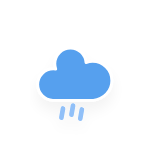
t = 0.00 s
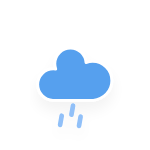
t = 0.25 s
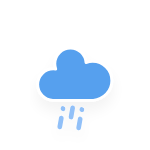
t = 2.25 s
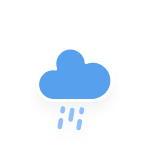
t = 4.25 s
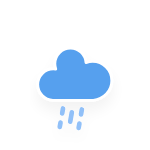
t = 6.25 s

The animated SVG that drew these frames (rendered in a browser with its animation timeline set to each time). Animation: 1 CSS @keyframes rule; one cycle of 8.25 s, repeats indefinitely.

<?xml version="1.0" encoding="utf-8"?>
<!-- (c) ammap.com | SVG weather icons -->
<svg
    version="1.1"
    xmlns="http://www.w3.org/2000/svg"
    xmlns:xlink="http://www.w3.org/1999/xlink"
    width="150"
    height="150"
    viewbox="0 0 64 64">
    <defs>
        <filter id="blur" width="200%" height="200%">
            <feGaussianBlur in="SourceAlpha" stdDeviation="3"/>
            <feOffset dx="0" dy="4" result="offsetblur"/>
            <feComponentTransfer>
                <feFuncA type="linear" slope="0.05"/>
            </feComponentTransfer>
            <feMerge> 
                <feMergeNode/>
                <feMergeNode in="SourceGraphic"/> 
            </feMerge>
        </filter>
        <style type="text/css">
/*
** RAIN
*/
@keyframes am-weather-rain {
  0% {
    stroke-dashoffset: 0;
  }

  100% {
    stroke-dashoffset: -100;
  }
}

.am-weather-rain-1 {
  -webkit-animation-name: am-weather-rain;
     -moz-animation-name: am-weather-rain;
      -ms-animation-name: am-weather-rain;
          animation-name: am-weather-rain;
  -webkit-animation-duration: 8s;
     -moz-animation-duration: 8s;
      -ms-animation-duration: 8s;
          animation-duration: 8s;
  -webkit-animation-timing-function: linear;
     -moz-animation-timing-function: linear;
      -ms-animation-timing-function: linear;
          animation-timing-function: linear;
  -webkit-animation-iteration-count: infinite;
     -moz-animation-iteration-count: infinite;
      -ms-animation-iteration-count: infinite;
          animation-iteration-count: infinite;
}

.am-weather-rain-2 {
  -webkit-animation-name: am-weather-rain;
     -moz-animation-name: am-weather-rain;
      -ms-animation-name: am-weather-rain;
          animation-name: am-weather-rain;
  -webkit-animation-delay: 0.25s;
     -moz-animation-delay: 0.25s;
      -ms-animation-delay: 0.25s;
          animation-delay: 0.25s;
  -webkit-animation-duration: 8s;
     -moz-animation-duration: 8s;
      -ms-animation-duration: 8s;
          animation-duration: 8s;
  -webkit-animation-timing-function: linear;
     -moz-animation-timing-function: linear;
      -ms-animation-timing-function: linear;
          animation-timing-function: linear;
  -webkit-animation-iteration-count: infinite;
     -moz-animation-iteration-count: infinite;
      -ms-animation-iteration-count: infinite;
          animation-iteration-count: infinite;
}
        </style>
    </defs>
    <g filter="url(#blur)" id="rainy-6">
        <g transform="translate(20,10)">
            <g>
                <path d="M47.7,35.4c0-4.6-3.7-8.2-8.2-8.2c-1,0-1.9,0.2-2.8,0.5c-0.3-3.4-3.1-6.2-6.6-6.2c-3.7,0-6.7,3-6.7,6.7c0,0.8,0.2,1.6,0.4,2.3    c-0.3-0.1-0.7-0.1-1-0.1c-3.7,0-6.7,3-6.7,6.7c0,3.6,2.9,6.6,6.5,6.7l17.2,0C44.2,43.3,47.7,39.8,47.7,35.4z" fill="#57A0EE" stroke="white" stroke-linejoin="round" stroke-width="1.2" transform="translate(-20,-11)"/>
            </g>
        </g>
        <g transform="translate(31,46), rotate(10)">
            <line class="am-weather-rain-1" fill="none" stroke="#91C0F8" stroke-dasharray="4,4" stroke-linecap="round" stroke-width="2" transform="translate(-4,1)" x1="0" x2="0" y1="0" y2="8" />
            <line class="am-weather-rain-2" fill="none" stroke="#91C0F8" stroke-dasharray="4,4" stroke-linecap="round" stroke-width="2" transform="translate(0,-1)" x1="0" x2="0" y1="0" y2="8" />
            <line class="am-weather-rain-1" fill="none" stroke="#91C0F8" stroke-dasharray="4,4" stroke-linecap="round" stroke-width="2" transform="translate(4,0)" x1="0" x2="0" y1="0" y2="8" />
        </g>
    </g>
</svg>